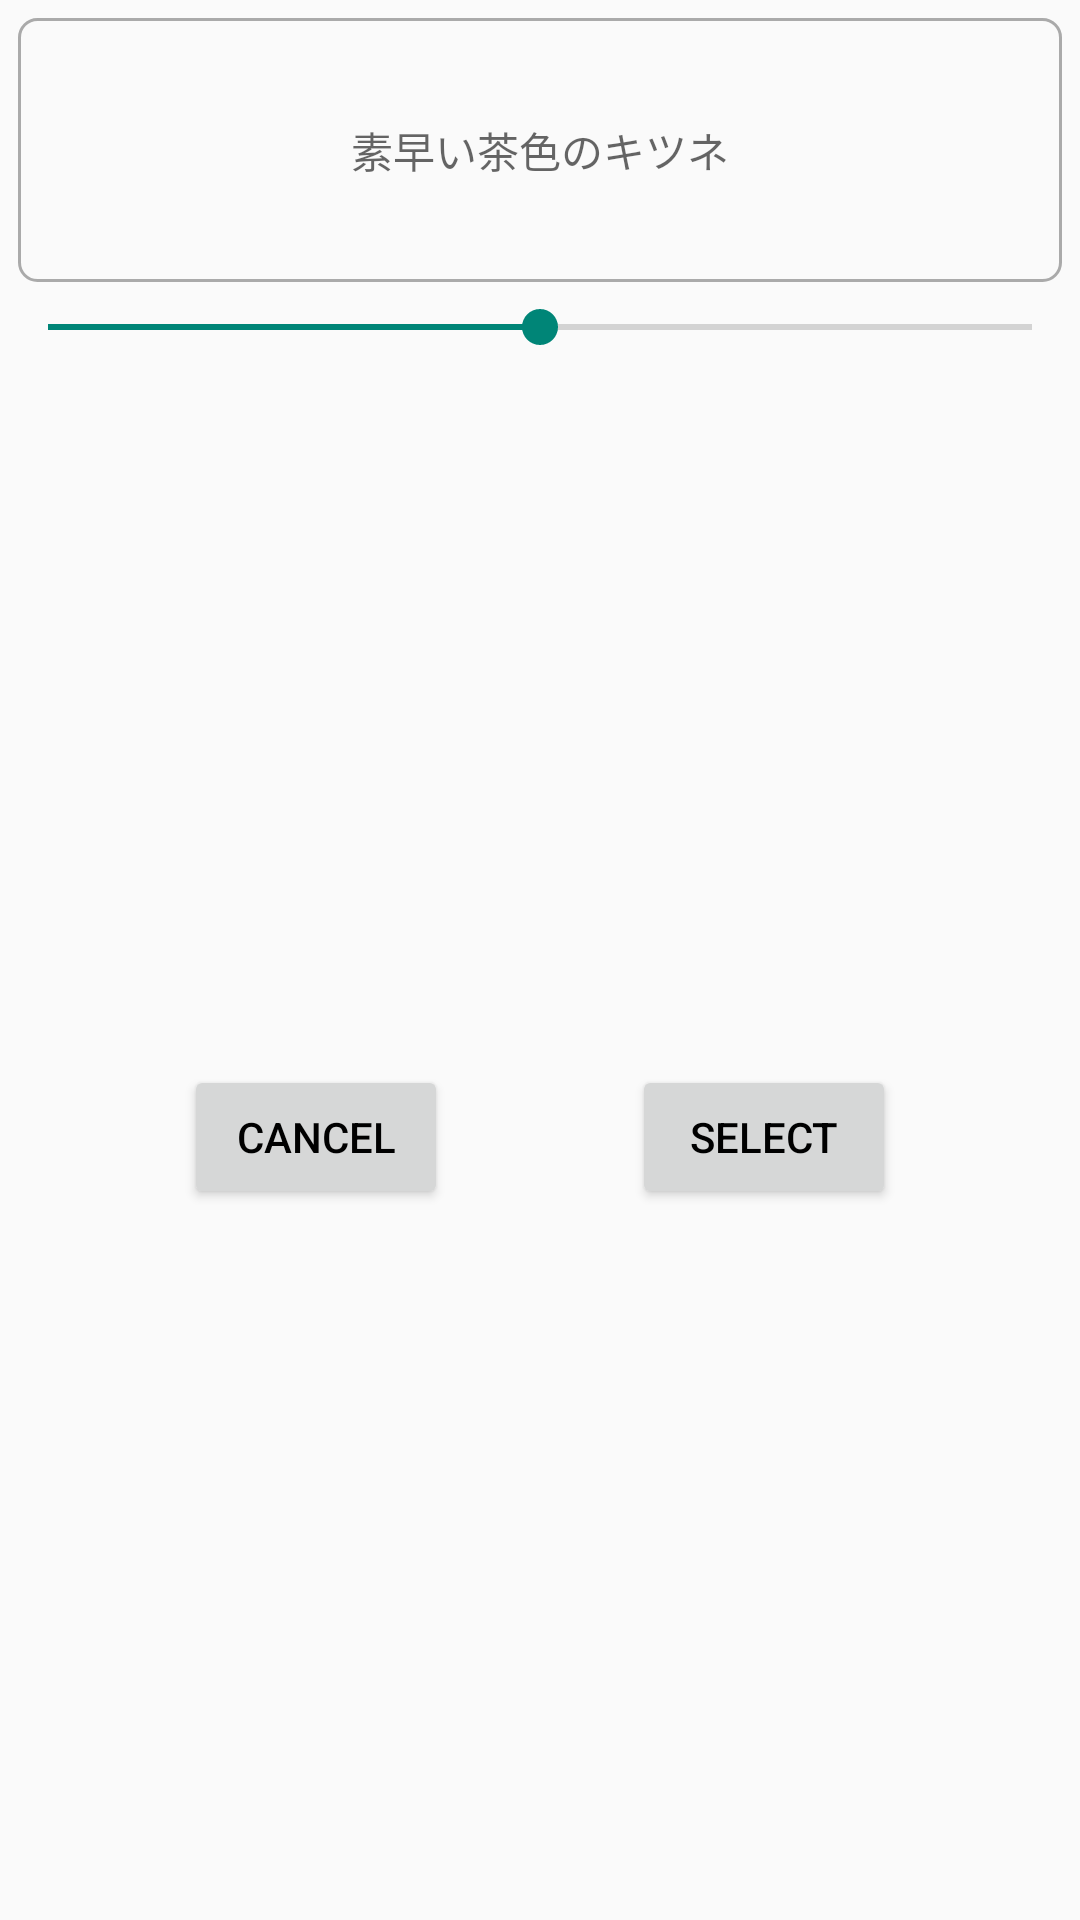

This screen was rendered from an Android layout file. Write that file and the resources it references.
<!-- AndroidManifest.xml: application theme Theme.KanjiAnimator -->
<!-- res/layout/font_size_select.xml -->
<?xml version="1.0" encoding="utf-8"?>
<androidx.constraintlayout.widget.ConstraintLayout xmlns:android="http://schemas.android.com/apk/res/android"
    xmlns:app="http://schemas.android.com/apk/res-auto"
    android:layout_width="200dp"
    android:layout_height="150dp"
    android:orientation="vertical">

    <TextView
        android:id="@+id/size_sample_view"
        android:layout_width="match_parent"
        android:layout_height="100dp"
        android:background="@drawable/border_bg_gray_1"
        android:gravity="center"
        android:hint="@string/sample_text"
        app:layout_constraintEnd_toEndOf="parent"
        app:layout_constraintStart_toStartOf="parent"
        app:layout_constraintTop_toTopOf="parent" />

    <SeekBar
        android:id="@+id/font_size_slider"
        android:layout_width="match_parent"
        android:layout_height="wrap_content"
        android:progress="50"
        app:layout_constraintEnd_toEndOf="parent"
        app:layout_constraintStart_toStartOf="parent"
        app:layout_constraintTop_toBottomOf="@+id/size_sample_view" />

    <Button
        android:id="@+id/cancel_btn"
        android:layout_width="wrap_content"
        android:layout_height="wrap_content"
        android:text="@string/cancel"
        app:layout_constraintTop_toBottomOf="@id/font_size_slider"
        app:layout_constraintEnd_toStartOf="@+id/select_btn"
        app:layout_constraintHorizontal_bias="0.5"
        app:layout_constraintStart_toStartOf="parent"
        app:layout_constraintBottom_toBottomOf="parent"/>

    <Button
        android:id="@+id/select_btn"
        android:layout_width="wrap_content"
        android:layout_height="wrap_content"
        android:text="@string/select"
        app:layout_constraintEnd_toEndOf="parent"
        app:layout_constraintHorizontal_bias="0.5"
        app:layout_constraintStart_toEndOf="@+id/cancel_btn"
        app:layout_constraintBottom_toBottomOf="@id/cancel_btn"
        app:layout_constraintTop_toTopOf="@id/cancel_btn"
        />

</androidx.constraintlayout.widget.ConstraintLayout>
<!-- resources referenced by this layout -->
<resources>
  <!-- drawable border_bg_gray_1 (drawable) -->
  <?xml version="1.0" encoding="utf-8"?>
  <layer-list xmlns:android="http://schemas.android.com/apk/res/android">
      <item>
          <shape>cp
              <padding
                  android:bottom="6dp"
                  android:left="6dp"
                  android:right="6dp"
                  android:top="6dp" />
          </shape>
      </item>
      <item>
          <shape>
              <solid android:color="@android:color/transparent" />
              <stroke
                  android:width="1dp"
                  android:color="@android:color/darker_gray" />
              <corners android:radius="6dp" />
          </shape>
      </item>
  
  </layer-list>
  <string name="cancel">Cancel</string>
  <string name="sample_text">素早い茶色のキツネ</string>
  <string name="select">Select</string>
  <style name="Theme.KanjiAnimator" parent="Theme.AppCompat.DayNight.DarkActionBar">
          
          <item name="colorPrimary">@color/icon_bg</item> 
          <item name="colorPrimaryVariant">@color/icon_bg</item> 
          <item name="colorOnPrimary">@color/white</item>
          
          <item name="android:statusBarColor">?attr/colorPrimaryVariant</item>
          
          <item name="android:textColor">#000000</item>
      </style>
  <color name="icon_bg">#ff63280b</color>
  <color name="white">#FFFFFFFF</color>
</resources>
